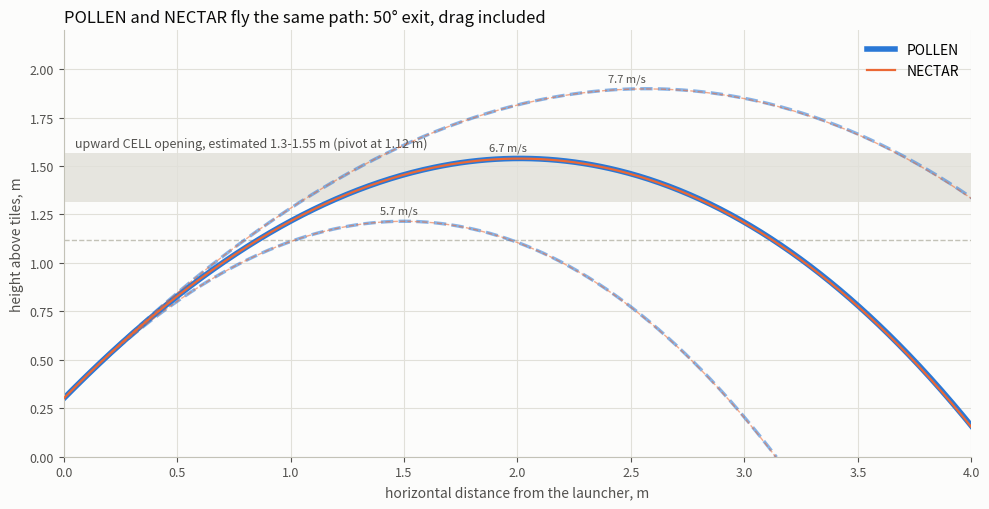

Reproduce this figure in Python.
#!/usr/bin/env python3
"""
Launch physics for POLLEN and NECTAR from the StarterBot Hogback launcher.

Integrates a point-mass trajectory with quadratic air drag for both scoring
elements and draws them on one chart, together with the estimated HIVE CELL
target band.  Also prints the numbers quoted in README.md.

    python3 trajectory.py <out_dir>
"""
import math
import os
import sys

import numpy as np
import matplotlib
matplotlib.use("Agg")
import matplotlib.pyplot as plt

SURFACE, INK, INK2, MUTED, GRID, AXIS = "#fcfcfb", "#0b0b0b", "#52514e", "#898781", "#e1e0d9", "#c3c2b7"
BLUE, ORANGE = "#2a78d6", "#eb6834"

RHO = 1.20          # kg/m^3
CD = 0.47           # smooth sphere, sub-critical Reynolds number
G = 9.81

ELEMENTS = {
    # name: (diameter m, mass kg)  — Section 9.8 / AndyMark am-5851, am-5852
    "POLLEN": (0.0711, 0.0249),
    "NECTAR": (0.0919, 0.0413),
}

# StarterBot launcher: 96 mm Hogback wheel, goBILDA target 1250 ticks/s at 28 ticks/rev.
WHEEL_D = 0.096
TICKS_PER_REV = 28
TARGET_TPS = 1250
BALL_SPEED_RATIO = 0.5      # single wheel + fixed hood: ball leaves at ~half the surface speed

EXIT_HEIGHT = 0.30          # m above the tiles, top of the hood (plate H reaches 307 mm)
LAUNCH_ANGLE_DEG = 50       # assumed hood exit angle; measure on the real robot

# HIVE: pivot axis 43.95 in above the tiles (9.6.1); the upward CELL opening sits above it.
PIVOT_H = 1.1165
TARGET_LOW, TARGET_HIGH = PIVOT_H + 0.20, PIVOT_H + 0.45   # estimated band, verify on a field


def ballistic_coefficient(d, m):
    area = math.pi * (d / 2) ** 2
    return 0.5 * RHO * CD * area / m      # 1/m : deceleration = k v^2


def trajectory(v0, angle_deg, k, dt=0.002, tmax=3.0):
    vx, vy = v0 * math.cos(math.radians(angle_deg)), v0 * math.sin(math.radians(angle_deg))
    x, y = 0.0, EXIT_HEIGHT
    xs, ys = [x], [y]
    t = 0
    while y >= 0 and t < tmax:
        v = math.hypot(vx, vy)
        ax = -k * v * vx
        ay = -G - k * v * vy
        vx += ax * dt
        vy += ay * dt
        x += vx * dt
        y += vy * dt
        t += dt
        xs.append(x)
        ys.append(y)
    return np.array(xs), np.array(ys)


def style(ax):
    ax.set_facecolor(SURFACE)
    for s in ("top", "right"):
        ax.spines[s].set_visible(False)
    for s in ("left", "bottom"):
        ax.spines[s].set_color(AXIS)
    ax.tick_params(colors=INK2, labelsize=9)
    ax.grid(True, color=GRID, linewidth=0.8)
    ax.set_axisbelow(True)


def main():
    out = sys.argv[1] if len(sys.argv) > 1 else "."
    os.makedirs(out, exist_ok=True)

    surface = TARGET_TPS / TICKS_PER_REV * math.pi * WHEEL_D
    v_ball = surface * BALL_SPEED_RATIO
    print(f"wheel {TARGET_TPS} t/s = {TARGET_TPS / TICKS_PER_REV * 60:.0f} rpm, surface {surface:.1f} m/s, ball ~{v_ball:.1f} m/s")
    for name, (d, m) in ELEMENTS.items():
        k = ballistic_coefficient(d, m)
        e = 0.5 * m * v_ball ** 2
        print(f"{name}: k = {k:.4f} /m, kinetic energy per shot at {v_ball:.1f} m/s = {e:.2f} J, momentum {m * v_ball:.3f} kg m/s")

    fig, ax = plt.subplots(figsize=(10, 5.2), facecolor=SURFACE)
    style(ax)
    ax.axhspan(TARGET_LOW, TARGET_HIGH, color=GRID, alpha=0.8, lw=0)
    ax.text(0.05, TARGET_HIGH + 0.03, "upward CELL opening, estimated 1.3-1.55 m (pivot at 1.12 m)",
            color=INK2, fontsize=9)
    ax.axhline(PIVOT_H, color=AXIS, lw=1, ls="--")
    speeds = [v_ball * 0.85, v_ball, v_ball * 1.15]
    for (name, (d, m)), col in zip(ELEMENTS.items(), (BLUE, ORANGE)):
        k = ballistic_coefficient(d, m)
        for i, v in enumerate(speeds):
            xs, ys = trajectory(v, LAUNCH_ANGLE_DEG, k)
            # POLLEN is drawn wide underneath, NECTAR narrow on top: the two paths coincide.
            wide = name == "POLLEN"
            ax.plot(xs, ys, color=col, lw=(4 if wide else 1.6) if i == 1 else (2.4 if wide else 1.0),
                    alpha=1 if i == 1 else 0.55, ls="-" if i == 1 else "--",
                    label=name if i == 1 else None, zorder=2 if wide else 3)
            if name == "NECTAR":
                j = int(len(xs) * 0.45)
                ax.text(xs[j], ys[j] + 0.04, f"{v:.1f} m/s", color=INK2, fontsize=8, ha="center")
    ax.set_xlim(0, 4.0)
    ax.set_ylim(0, 2.2)
    ax.set_xlabel("horizontal distance from the launcher, m", color=INK2)
    ax.set_ylabel("height above tiles, m", color=INK2)
    ax.set_title(f"POLLEN and NECTAR fly the same path: {LAUNCH_ANGLE_DEG}° exit, drag included",
                 loc="left", color=INK, fontsize=12)
    ax.legend(frameon=False, loc="upper right")
    plt.tight_layout()
    plt.savefig(os.path.join(out, "trajectory.png"), dpi=150, facecolor=SURFACE)
    print("wrote", os.path.join(out, "trajectory.png"))


if __name__ == "__main__":
    main()
